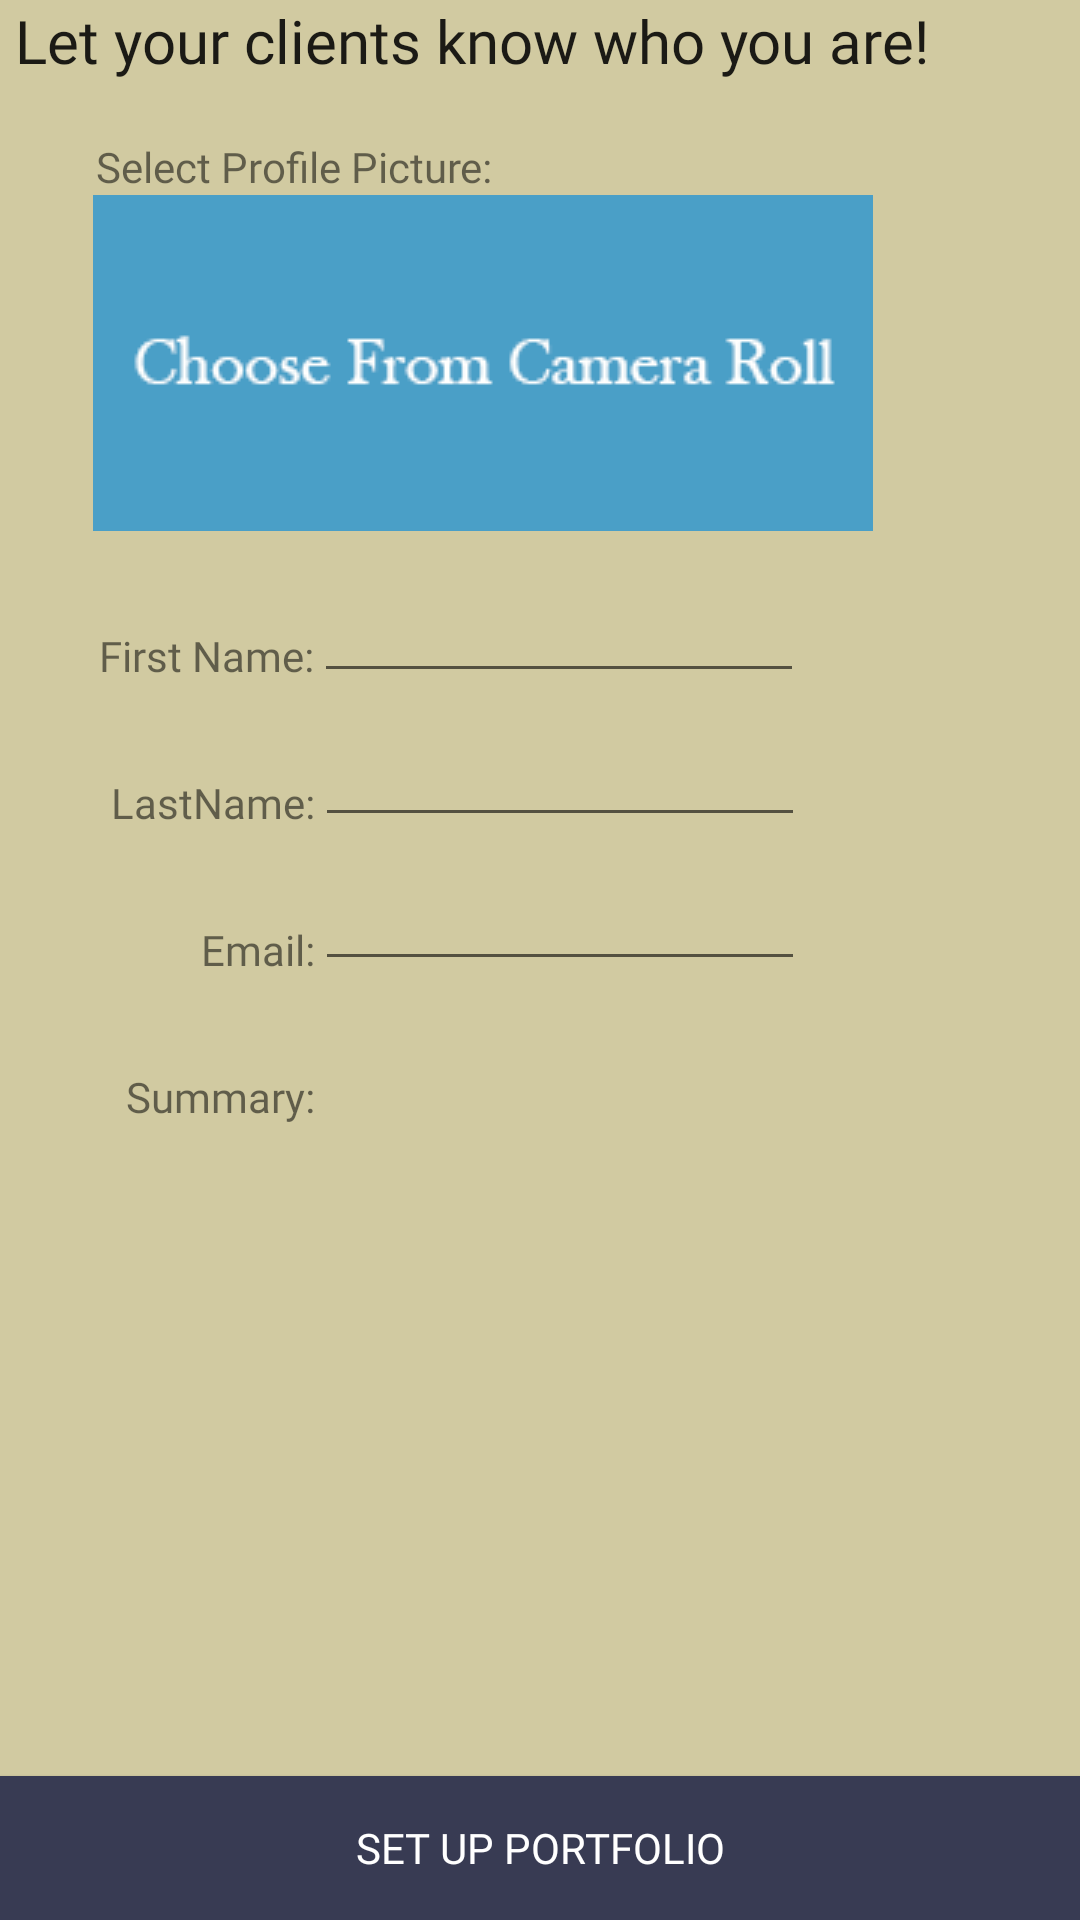

The Android layout XML behind this screen, and the referenced resources:
<!-- AndroidManifest.xml: application theme AppTheme -->
<!-- res/layout/contractor_profile_setup.xml -->
<?xml version="1.0" encoding="utf-8"?>
<RelativeLayout xmlns:android="http://schemas.android.com/apk/res/android"
    android:orientation="vertical"
    android:layout_width="match_parent"
    android:layout_height="match_parent"
    android:background="@color/colorTanAccent">


    <RelativeLayout
        android:layout_width="match_parent"
        android:layout_height="match_parent"
        android:orientation="vertical">

        <TextView
            android:id="@+id/header_id"
            android:layout_width="match_parent"
            android:layout_height="wrap_content"
            android:layout_marginLeft="5dp"
            android:fontFamily="@font/quicksand"
            android:text="Let your clients know who you are!"
            android:textAppearance="@style/TextAppearance.AppCompat.Title" />


    </RelativeLayout>

    <RelativeLayout
        android:layout_width="match_parent"
        android:layout_height="match_parent">

        <TextView
            android:id="@+id/picture_header_id"
            android:layout_width="match_parent"
            android:layout_height="wrap_content"
            android:layout_alignParentStart="true"
            android:layout_alignParentTop="true"
            android:layout_marginStart="32dp"
            android:layout_marginTop="46dp"
            android:fontFamily="@font/quicksand"
            android:text="Select Profile Picture:" />

        <ImageButton
            android:id="@+id/myButton"
            android:layout_width="wrap_content"
            android:layout_height="wrap_content"
            android:layout_alignParentStart="true"
            android:layout_alignParentTop="true"
            android:layout_marginStart="31dp"
            android:gravity="center_vertical"
            android:layout_marginTop="65dp"
            android:layout_marginLeft="100dp"
            android:background="@android:color/transparent"
            android:scaleType="fitXY"
            android:src="@drawable/select_pic" />

        <TextView
            android:id="@+id/first_name_id"
            android:layout_width="wrap_content"
            android:layout_height="wrap_content"
            android:layout_alignParentStart="true"
            android:layout_alignParentTop="true"
            android:layout_marginBottom="30dp"
            android:layout_marginStart="33dp"
            android:layout_marginTop="209dp"
            android:fontFamily="@font/quicksand"
            android:gravity="right"
            android:text="First Name:" />

        <EditText
            android:id="@+id/edit_first_name_id"
            android:layout_width="wrap_content"
            android:layout_height="wrap_content"
            android:layout_gravity="right"
            android:layout_marginEnd="0dp"
            android:layout_marginTop="195dp"
            android:layout_toEndOf="@+id/first_name_id"
            android:ems="10"
            android:fontFamily="@font/quicksand"
            android:inputType="textPersonName"
            android:text=""
            android:textAppearance="@style/TextAppearance.AppCompat" />

        <TextView
            android:id="@+id/last_name_id"
            android:layout_width="wrap_content"
            android:layout_height="wrap_content"
            android:layout_below="@+id/first_name_id"
            android:layout_centerVertical="true"
            android:layout_marginBottom="30dp"
            android:layout_marginStart="37dp"
            android:fontFamily="@font/quicksand"
            android:gravity="right"
            android:text="LastName:" />

        <EditText
            android:id="@+id/edit_last_name_id"
            android:layout_width="wrap_content"
            android:layout_height="wrap_content"
            android:layout_gravity="right"
            android:layout_marginEnd="0dp"
            android:layout_marginTop="243dp"
            android:layout_toEndOf="@+id/last_name_id"
            android:ems="10"
            android:fontFamily="@font/quicksand"
            android:inputType="textPersonName"
            android:text=""
            android:textAppearance="@style/TextAppearance.AppCompat" />

        <TextView
            android:id="@+id/email_id"
            android:layout_width="wrap_content"
            android:layout_height="wrap_content"
            android:layout_alignEnd="@+id/last_name_id"
            android:layout_below="@+id/last_name_id"
            android:layout_centerVertical="true"
            android:layout_marginBottom="30dp"
            android:layout_marginStart="37dp"
            android:fontFamily="@font/quicksand"
            android:gravity="right"
            android:text="Email:" />

        <EditText
            android:id="@+id/email_field_id"
            android:layout_width="wrap_content"
            android:layout_height="wrap_content"
            android:layout_gravity="right"
            android:layout_marginEnd="0dp"
            android:layout_marginTop="291dp"
            android:layout_toEndOf="@+id/email_id"
            android:ems="10"
            android:fontFamily="@font/quicksand"
            android:inputType="textPersonName"
            android:text=""
            android:textAppearance="@style/TextAppearance.AppCompat" />

        <TextView
            android:id="@+id/summary_id"
            android:layout_width="wrap_content"
            android:layout_height="wrap_content"
            android:layout_alignEnd="@+id/email_id"
            android:layout_below="@+id/email_id"
            android:layout_centerVertical="true"
            android:layout_marginBottom="30dp"
            android:layout_marginStart="37dp"
            android:fontFamily="@font/quicksand"
            android:gravity="right"
            android:text="Summary:" />

        <EditText
            android:id="@+id/editText2"
            android:layout_width="wrap_content"
            android:layout_height="wrap_content"

            android:layout_alignParentEnd="true"
            android:layout_below="@+id/summary_id"
            android:layout_marginBottom="82dp"
            android:layout_marginEnd="36dp"
            android:background="@null"
            android:ems="10"
            android:fontFamily="@font/quicksand"
            android:inputType="textMultiLine" />


    </RelativeLayout>

    <RelativeLayout
        android:layout_width="match_parent"
        android:layout_height="match_parent"
        android:orientation="vertical">

        <Button
            android:id="@+id/portfolio_nav_id"
            android:layout_width="match_parent"
            android:layout_height="wrap_content"
            android:layout_alignParentBottom="true"
            android:layout_alignParentStart="true"
            android:background="@color/colorPrimaryDark"
            android:fontFamily="@font/quicksand_medium"
            android:text="Set up portfolio"
            android:textColor="@android:color/white" />




    </RelativeLayout>

</RelativeLayout>
<!-- resources referenced by this layout -->
<resources>
  <color name="colorPrimaryDark">#383B53</color>
  <color name="colorTanAccent">#D1CAA1</color>
  <!-- drawable select_pic: png bitmap (drawable, 3525 bytes) -->
  <style name="AppTheme" parent="Theme.AppCompat.Light.DarkActionBar">
          <item name="colorPrimary">@color/colorPrimaryDark</item>
          <item name="colorPrimaryDark">@color/colorPrimaryDark</item>
          <item name="colorAccent">@color/colorAccent</item>
      </style>
  <color name="colorAccent">#32213A</color>
</resources>
